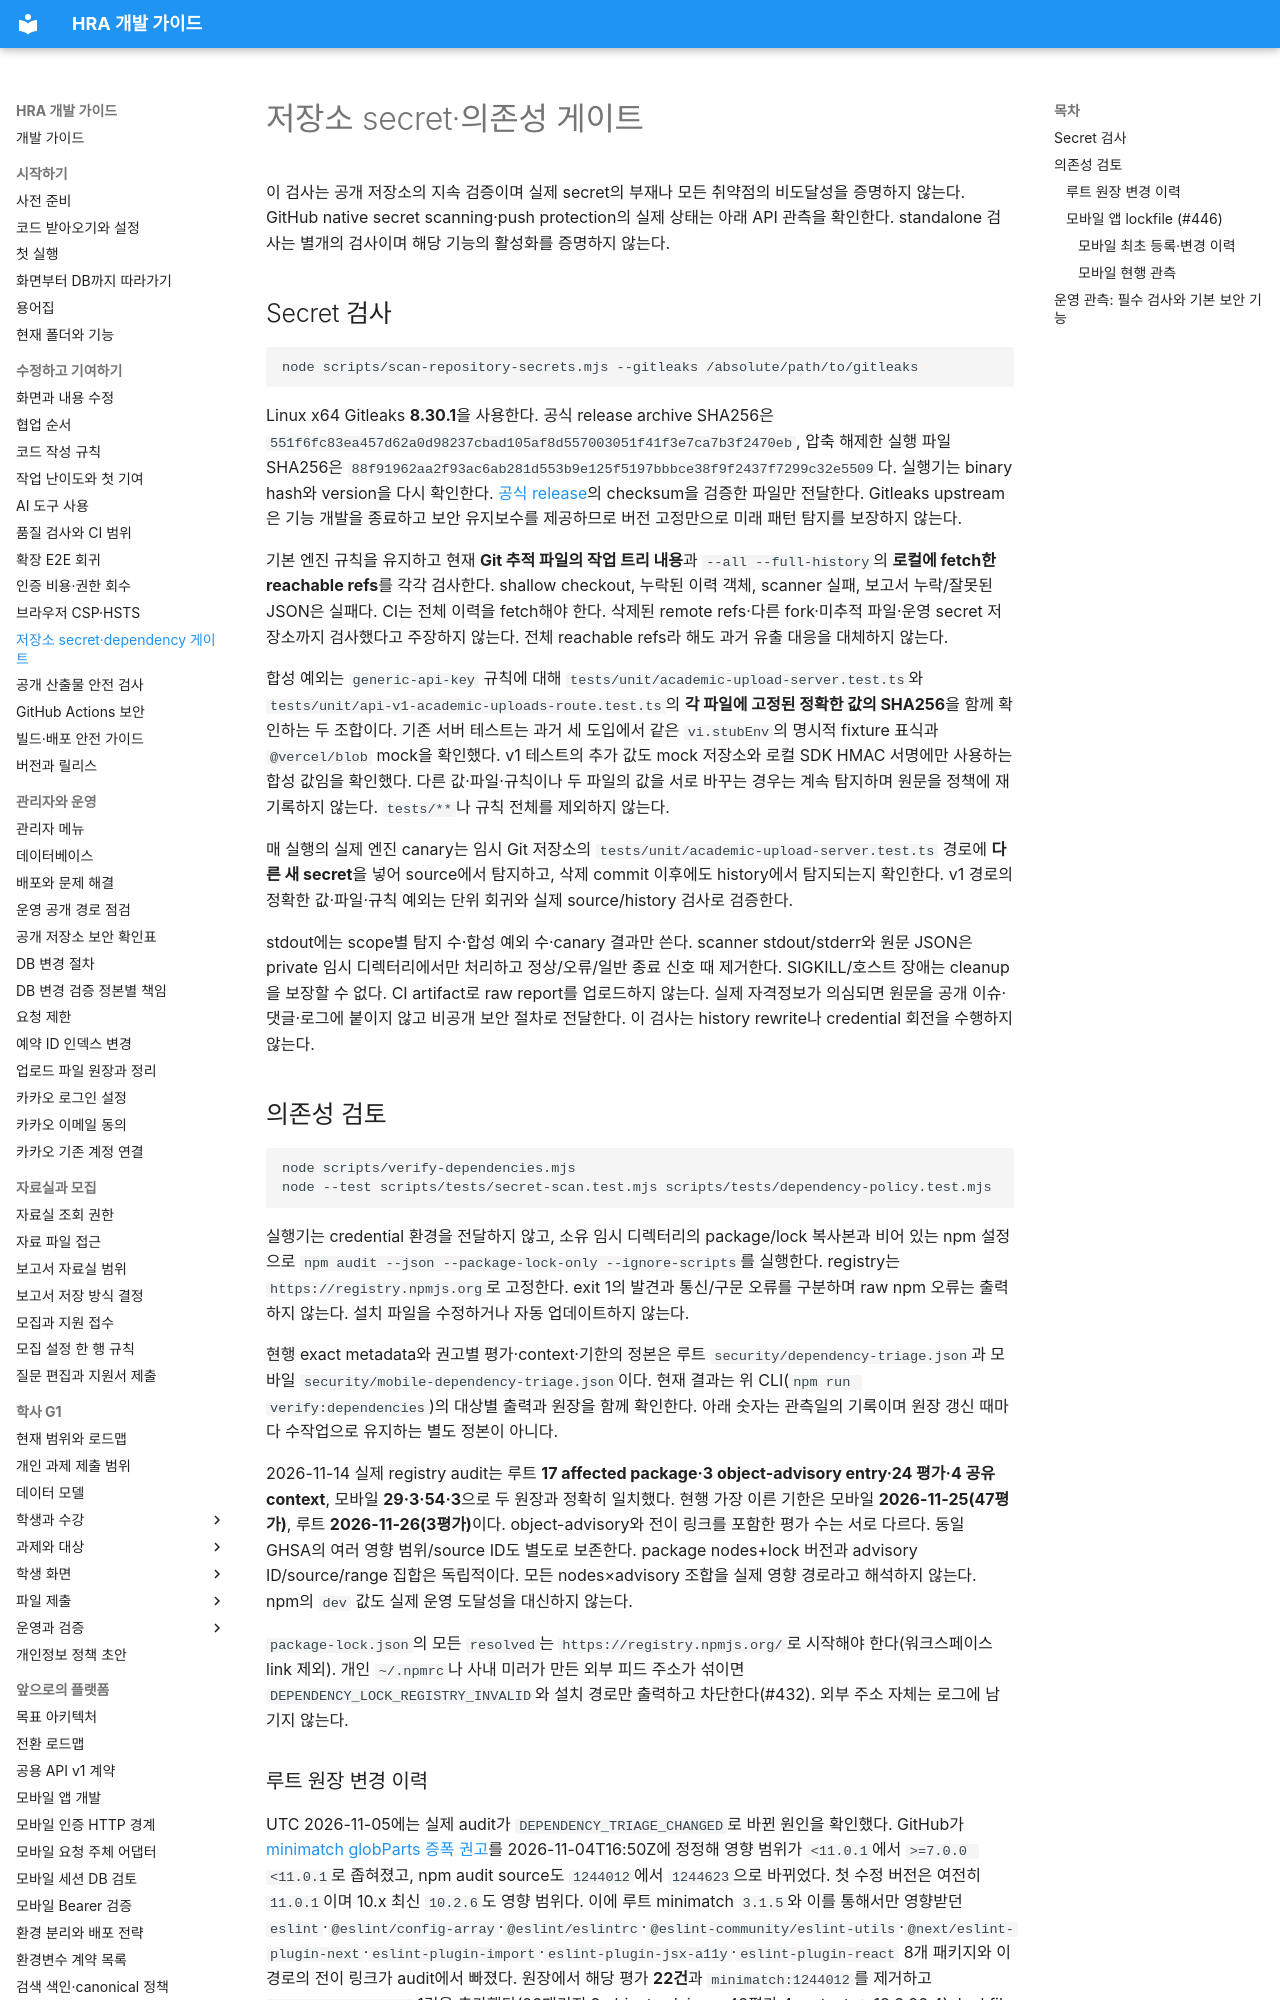

repository: Human-Renaissance-Academy/hra-website · page: developer/repository-security-gates/index.html · generator: mkdocs

# 저장소 secret·의존성 게이트

이 검사는 공개 저장소의 지속 검증이며 실제 secret의 부재나 모든 취약점의 비도달성을 증명하지 않는다. GitHub native secret scanning·push protection의 실제 상태는 아래 API 관측을 확인한다. standalone 검사는 별개의 검사이며 해당 기능의 활성화를 증명하지 않는다.

## Secret 검사

```bash
node scripts/scan-repository-secrets.mjs --gitleaks /absolute/path/to/gitleaks
```

Linux x64 Gitleaks **8.30.1**을 사용한다. 공식 release archive SHA256은 `551f6fc83ea457d62a0d98237cbad105af8d557003051f41f3e7ca7b3f2470eb`, 압축 해제한 실행 파일 SHA256은 `88f91962aa2f93ac6ab281d553b9e125f5197bbbce38f9f2437f7299c32e5509`다. 실행기는 binary hash와 version을 다시 확인한다. [공식 release](https://github.com/gitleaks/gitleaks/releases/tag/v8.30.1)의 checksum을 검증한 파일만 전달한다. Gitleaks upstream은 기능 개발을 종료하고 보안 유지보수를 제공하므로 버전 고정만으로 미래 패턴 탐지를 보장하지 않는다.

기본 엔진 규칙을 유지하고 현재 **Git 추적 파일의 작업 트리 내용**과 `--all --full-history`의 **로컬에 fetch한 reachable refs**를 각각 검사한다. shallow checkout, 누락된 이력 객체, scanner 실패, 보고서 누락/잘못된 JSON은 실패다. CI는 전체 이력을 fetch해야 한다. 삭제된 remote refs·다른 fork·미추적 파일·운영 secret 저장소까지 검사했다고 주장하지 않는다. 전체 reachable refs라 해도 과거 유출 대응을 대체하지 않는다.

합성 예외는 `generic-api-key` 규칙에 대해 `tests/unit/academic-upload-server.test.ts`와 `tests/unit/api-v1-academic-uploads-route.test.ts`의 **각 파일에 고정된 정확한 값의 SHA256**을 함께 확인하는 두 조합이다. 기존 서버 테스트는 과거 세 도입에서 같은 `vi.stubEnv`의 명시적 fixture 표식과 `@vercel/blob` mock을 확인했다. v1 테스트의 추가 값도 mock 저장소와 로컬 SDK HMAC 서명에만 사용하는 합성 값임을 확인했다. 다른 값·파일·규칙이나 두 파일의 값을 서로 바꾸는 경우는 계속 탐지하며 원문을 정책에 재기록하지 않는다. `tests/**`나 규칙 전체를 제외하지 않는다.

매 실행의 실제 엔진 canary는 임시 Git 저장소의 `tests/unit/academic-upload-server.test.ts` 경로에 **다른 새 secret**을 넣어 source에서 탐지하고, 삭제 commit 이후에도 history에서 탐지되는지 확인한다. v1 경로의 정확한 값·파일·규칙 예외는 단위 회귀와 실제 source/history 검사로 검증한다.

stdout에는 scope별 탐지 수·합성 예외 수·canary 결과만 쓴다. scanner stdout/stderr와 원문 JSON은 private 임시 디렉터리에서만 처리하고 정상/오류/일반 종료 신호 때 제거한다. SIGKILL/호스트 장애는 cleanup을 보장할 수 없다. CI artifact로 raw report를 업로드하지 않는다. 실제 자격정보가 의심되면 원문을 공개 이슈·댓글·로그에 붙이지 않고 비공개 보안 절차로 전달한다. 이 검사는 history rewrite나 credential 회전을 수행하지 않는다.

## 의존성 검토

```bash
node scripts/verify-dependencies.mjs
node --test scripts/tests/secret-scan.test.mjs scripts/tests/dependency-policy.test.mjs
```

실행기는 credential 환경을 전달하지 않고, 소유 임시 디렉터리의 package/lock 복사본과 비어 있는 npm 설정으로 `npm audit --json --package-lock-only --ignore-scripts`를 실행한다. registry는 `https://registry.npmjs.org`로 고정한다. exit 1의 발견과 통신/구문 오류를 구분하며 raw npm 오류는 출력하지 않는다. 설치 파일을 수정하거나 자동 업데이트하지 않는다.

현행 exact metadata와 권고별 평가·context·기한의 정본은 루트 `security/dependency-triage.json`과 모바일 `security/mobile-dependency-triage.json`이다. 현재 결과는 위 CLI(`npm run verify:dependencies`)의 대상별 출력과 원장을 함께 확인한다. 아래 숫자는 관측일의 기록이며 원장 갱신 때마다 수작업으로 유지하는 별도 정본이 아니다.

2026-11-14 실제 registry audit는 루트 **17 affected package·3 object-advisory entry·24 평가·4 공유 context**, 모바일 **29·3·54·3**으로 두 원장과 정확히 일치했다. 현행 가장 이른 기한은 모바일 **2026-11-25(47평가)**, 루트 **2026-11-26(3평가)**이다. object-advisory와 전이 링크를 포함한 평가 수는 서로 다르다. 동일 GHSA의 여러 영향 범위/source ID도 별도로 보존한다. package nodes+lock 버전과 advisory ID/source/range 집합은 독립적이다. 모든 nodes×advisory 조합을 실제 영향 경로라고 해석하지 않는다. npm의 `dev` 값도 실제 운영 도달성을 대신하지 않는다.

`package-lock.json`의 모든 `resolved`는 `https://registry.npmjs.org/`로 시작해야 한다(워크스페이스 link 제외). 개인 `~/.npmrc`나 사내 미러가 만든 외부 피드 주소가 섞이면 `DEPENDENCY_LOCK_REGISTRY_INVALID`와 설치 경로만 출력하고 차단한다(#432). 외부 주소 자체는 로그에 남기지 않는다.
